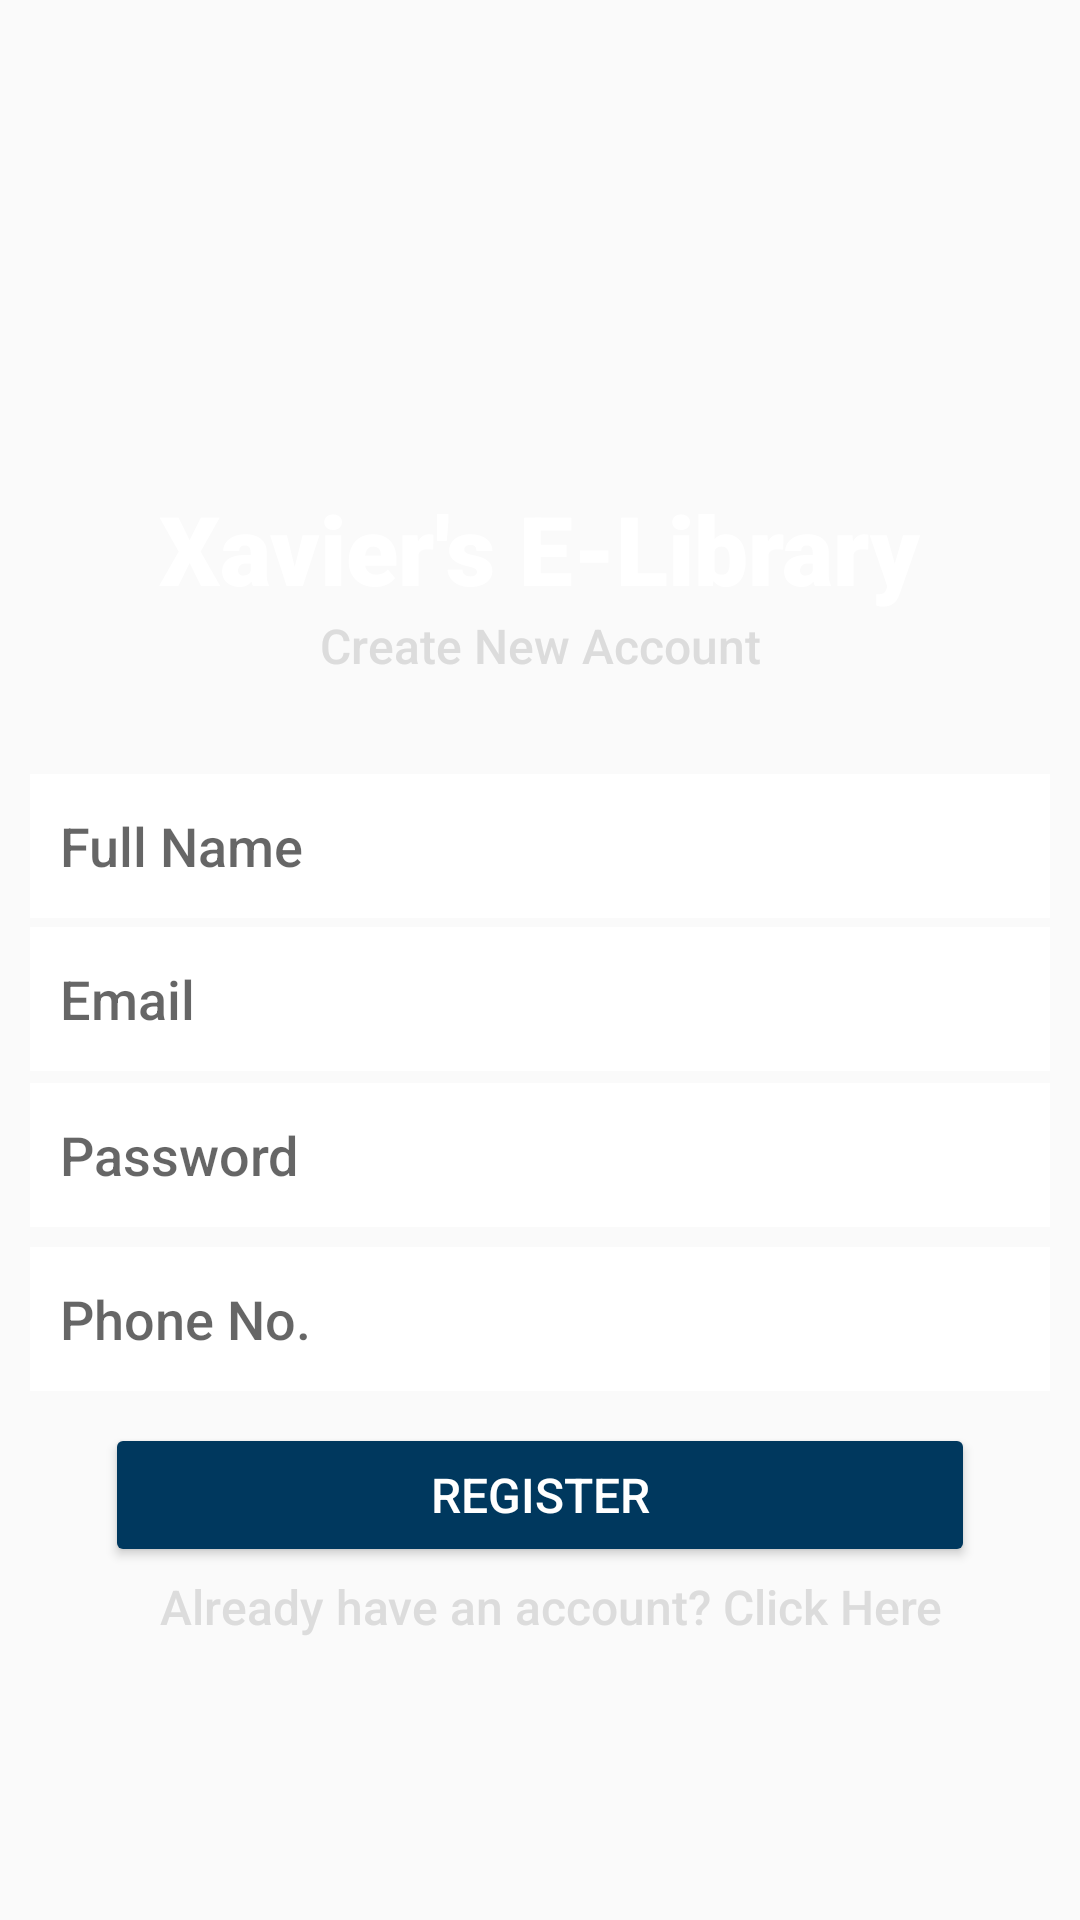

Here is an Android app screen rendered from its layout file. Give the layout XML and the strings, colors and styles it references.
<!-- AndroidManifest.xml: application theme Theme.AppCompat.Light.NoActionBar -->
<!-- res/layout/activity_registration.xml -->
<?xml version="1.0" encoding="utf-8"?>
<androidx.constraintlayout.widget.ConstraintLayout xmlns:android="http://schemas.android.com/apk/res/android"
    xmlns:app="http://schemas.android.com/apk/res-auto"
    xmlns:tools="http://schemas.android.com/tools"
    android:layout_width="match_parent"
    android:layout_height="match_parent"
    android:background="@drawable/regiaster"
    tools:context=".Registration"
    android:backgroundTint="#5E5B47"
    android:backgroundTintMode="multiply">

    <TextView
        android:id="@+id/textView"
        android:layout_width="wrap_content"
        android:layout_height="wrap_content"
        android:fontFamily="sans-serif-black"
        android:text="Xavier's E-Library"
        android:textColor="#FFFFFF"
        android:textSize="32sp"
        app:layout_constraintBottom_toBottomOf="parent"
        app:layout_constraintEnd_toEndOf="parent"
        app:layout_constraintStart_toStartOf="parent"
        app:layout_constraintTop_toTopOf="parent"
        app:layout_constraintVertical_bias="0.26999998" />

    <TextView
        android:id="@+id/textView2"
        android:layout_width="wrap_content"
        android:layout_height="wrap_content"
        android:fontFamily="sans-serif-medium"
        android:text="Create New Account"
        android:textColor="#DCDCDC"
        android:textSize="16sp"
        app:layout_constraintBottom_toBottomOf="parent"
        app:layout_constraintEnd_toEndOf="parent"
        app:layout_constraintStart_toStartOf="parent"
        app:layout_constraintTop_toBottomOf="@+id/textView"
        app:layout_constraintVertical_bias="0.0" />

    <EditText
        android:id="@+id/fullName"
        android:layout_width="0dp"
        android:layout_height="wrap_content"
        android:layout_marginStart="10dp"
        android:layout_marginEnd="10dp"
        android:background="@color/white"
        android:ems="10"
        android:fontFamily="sans-serif-medium"
        android:hint="Full Name"
        android:inputType="textPersonName"
        android:minHeight="48dp"
        android:padding="10dp"
        app:layout_constraintBottom_toBottomOf="parent"
        app:layout_constraintEnd_toEndOf="parent"
        app:layout_constraintHorizontal_bias="1.0"
        app:layout_constraintStart_toStartOf="parent"
        app:layout_constraintTop_toBottomOf="@+id/textView2"
        app:layout_constraintVertical_bias="0.087" />

    <EditText
        android:id="@+id/email"
        android:layout_width="0dp"
        android:layout_height="wrap_content"
        android:layout_marginStart="10dp"
        android:layout_marginEnd="10dp"
        android:background="@color/white"
        android:ems="10"
        android:fontFamily="sans-serif-medium"
        android:hint="Email"
        android:inputType="textEmailAddress"
        android:minHeight="48dp"
        android:padding="10dp"
        app:layout_constraintBottom_toBottomOf="parent"
        app:layout_constraintEnd_toEndOf="parent"
        app:layout_constraintHorizontal_bias="1.0"
        app:layout_constraintStart_toStartOf="parent"
        app:layout_constraintTop_toBottomOf="@+id/textView2"
        app:layout_constraintVertical_bias="0.227" />

    <TextView
        android:id="@+id/CreateText"
        android:layout_width="wrap_content"
        android:layout_height="wrap_content"
        android:fontFamily="sans-serif-medium"
        android:text="Already have an account? Click Here"
        android:textColor="#DCDCDC"
        android:textSize="16sp"
        app:layout_constraintBottom_toBottomOf="parent"
        app:layout_constraintEnd_toEndOf="parent"
        app:layout_constraintHorizontal_bias="0.54"
        app:layout_constraintStart_toStartOf="parent"
        app:layout_constraintTop_toBottomOf="@+id/registerBtn"
        app:layout_constraintVertical_bias="0.023" />

    <Button
        android:id="@+id/registerBtn"
        android:layout_width="0dp"
        android:layout_height="wrap_content"
        android:layout_marginStart="35dp"
        android:layout_marginTop="10dp"
        android:layout_marginEnd="35dp"
        android:backgroundTint="#00385E"
        android:fontFamily="sans-serif-medium"
        android:text="Register"
        android:textColor="#FFFF"
        android:textSize="16sp"
        app:layout_constraintBottom_toBottomOf="parent"
        app:layout_constraintEnd_toEndOf="parent"
        app:layout_constraintHorizontal_bias="0.0"
        app:layout_constraintStart_toStartOf="parent"
        app:layout_constraintTop_toBottomOf="@+id/phone"
        app:layout_constraintVertical_bias="0.006" />

    <EditText
        android:id="@+id/password"
        android:layout_width="0dp"
        android:layout_height="wrap_content"
        android:layout_marginStart="10dp"
        android:layout_marginEnd="10dp"
        android:background="@color/white"
        android:ems="10"
        android:fontFamily="sans-serif-medium"
        android:hint="Password"
        android:inputType="textPassword"
        android:minHeight="48dp"
        android:padding="10dp"
        app:layout_constraintBottom_toBottomOf="parent"
        app:layout_constraintEnd_toEndOf="parent"
        app:layout_constraintHorizontal_bias="1.0"
        app:layout_constraintStart_toStartOf="parent"
        app:layout_constraintTop_toBottomOf="@+id/textView2"
        app:layout_constraintVertical_bias="0.369" />

    <EditText
        android:id="@+id/phone"
        android:layout_width="0dp"
        android:layout_height="wrap_content"
        android:layout_marginStart="10dp"
        android:layout_marginEnd="10dp"
        android:background="@color/white"
        android:ems="10"
        android:fontFamily="sans-serif-medium"
        android:hint="Phone No."
        android:inputType="phone"
        android:minHeight="48dp"
        android:padding="10dp"
        app:layout_constraintBottom_toBottomOf="parent"
        app:layout_constraintEnd_toEndOf="parent"
        app:layout_constraintHorizontal_bias="1.0"
        app:layout_constraintStart_toStartOf="parent"
        app:layout_constraintTop_toBottomOf="@+id/textView2"
        app:layout_constraintVertical_bias="0.518" />

    <ProgressBar
        android:id="@+id/progressBar"
        style="?android:attr/progressBarStyle"
        android:layout_width="wrap_content"
        android:layout_height="wrap_content"
        android:visibility="invisible"
        app:layout_constraintBottom_toBottomOf="parent"
        app:layout_constraintEnd_toEndOf="parent"
        app:layout_constraintStart_toStartOf="parent"
        app:layout_constraintTop_toBottomOf="@+id/CreateText" />

</androidx.constraintlayout.widget.ConstraintLayout>
<!-- resources referenced by this layout -->
<resources>

  <!-- not gathered from this repository: default colours our renderer supplied (Android Studio template values) -->
  <color name="white">#FFFFFFFF</color>
</resources>
